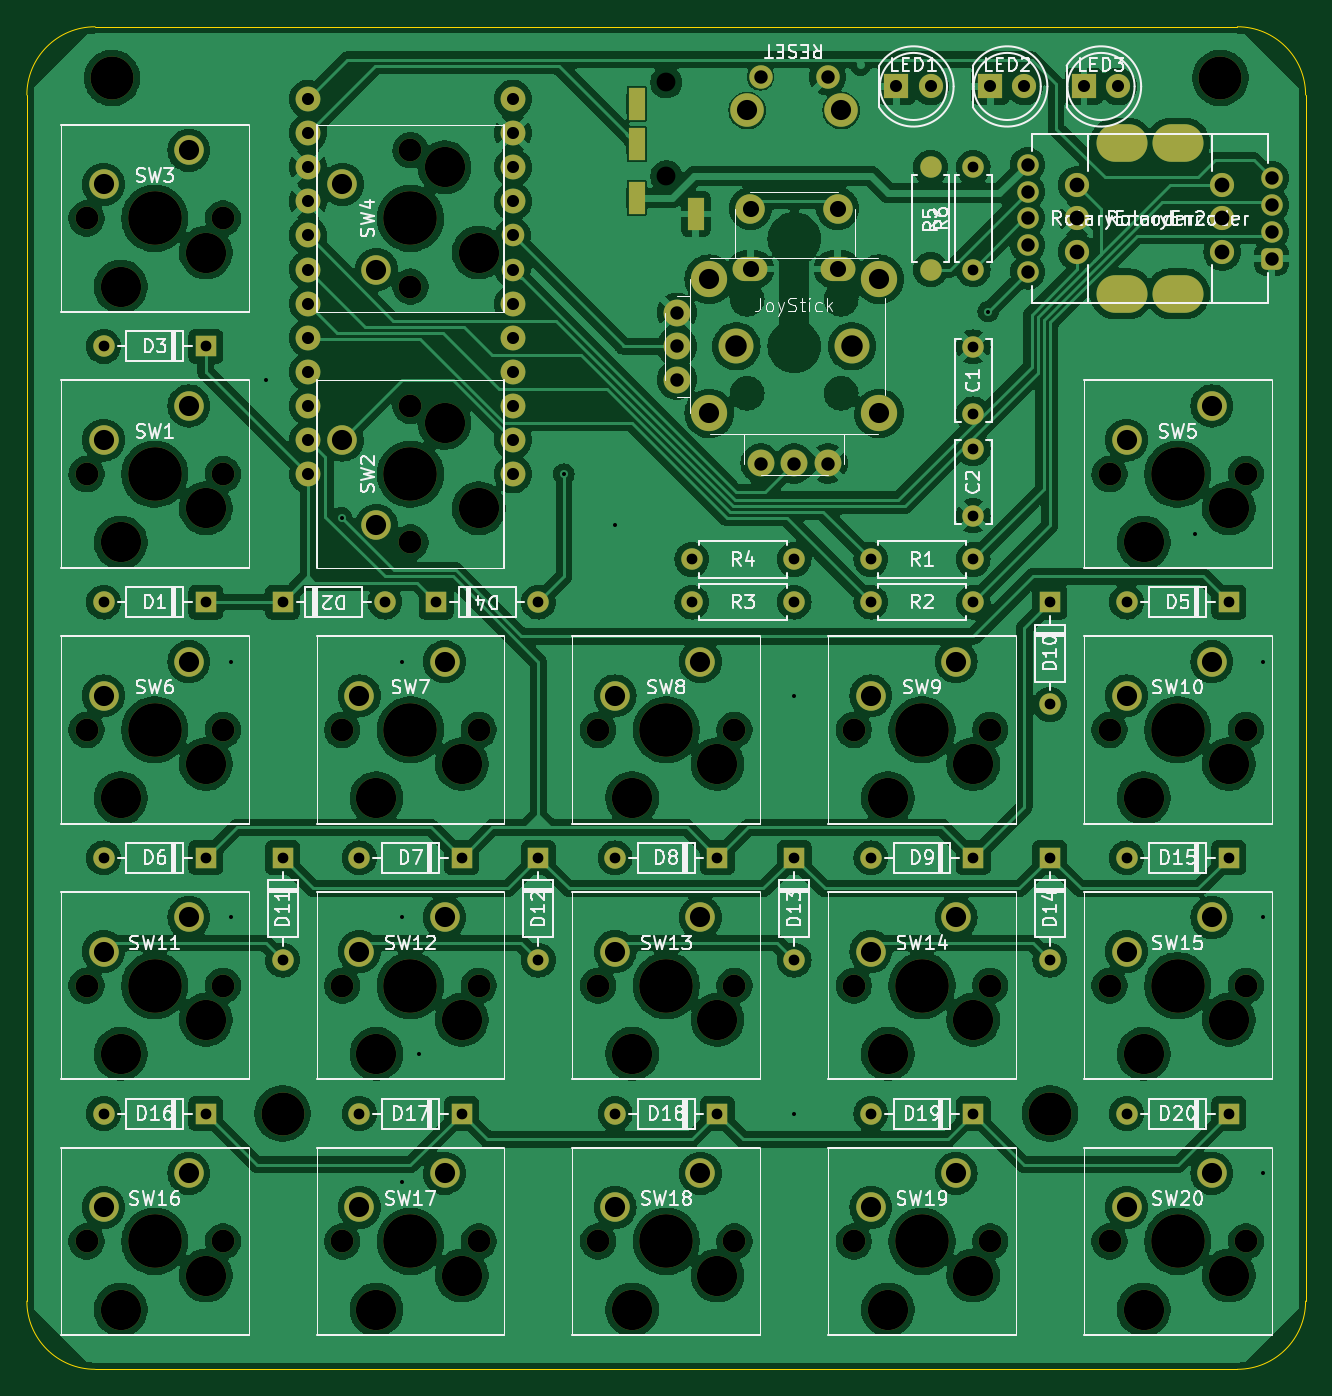
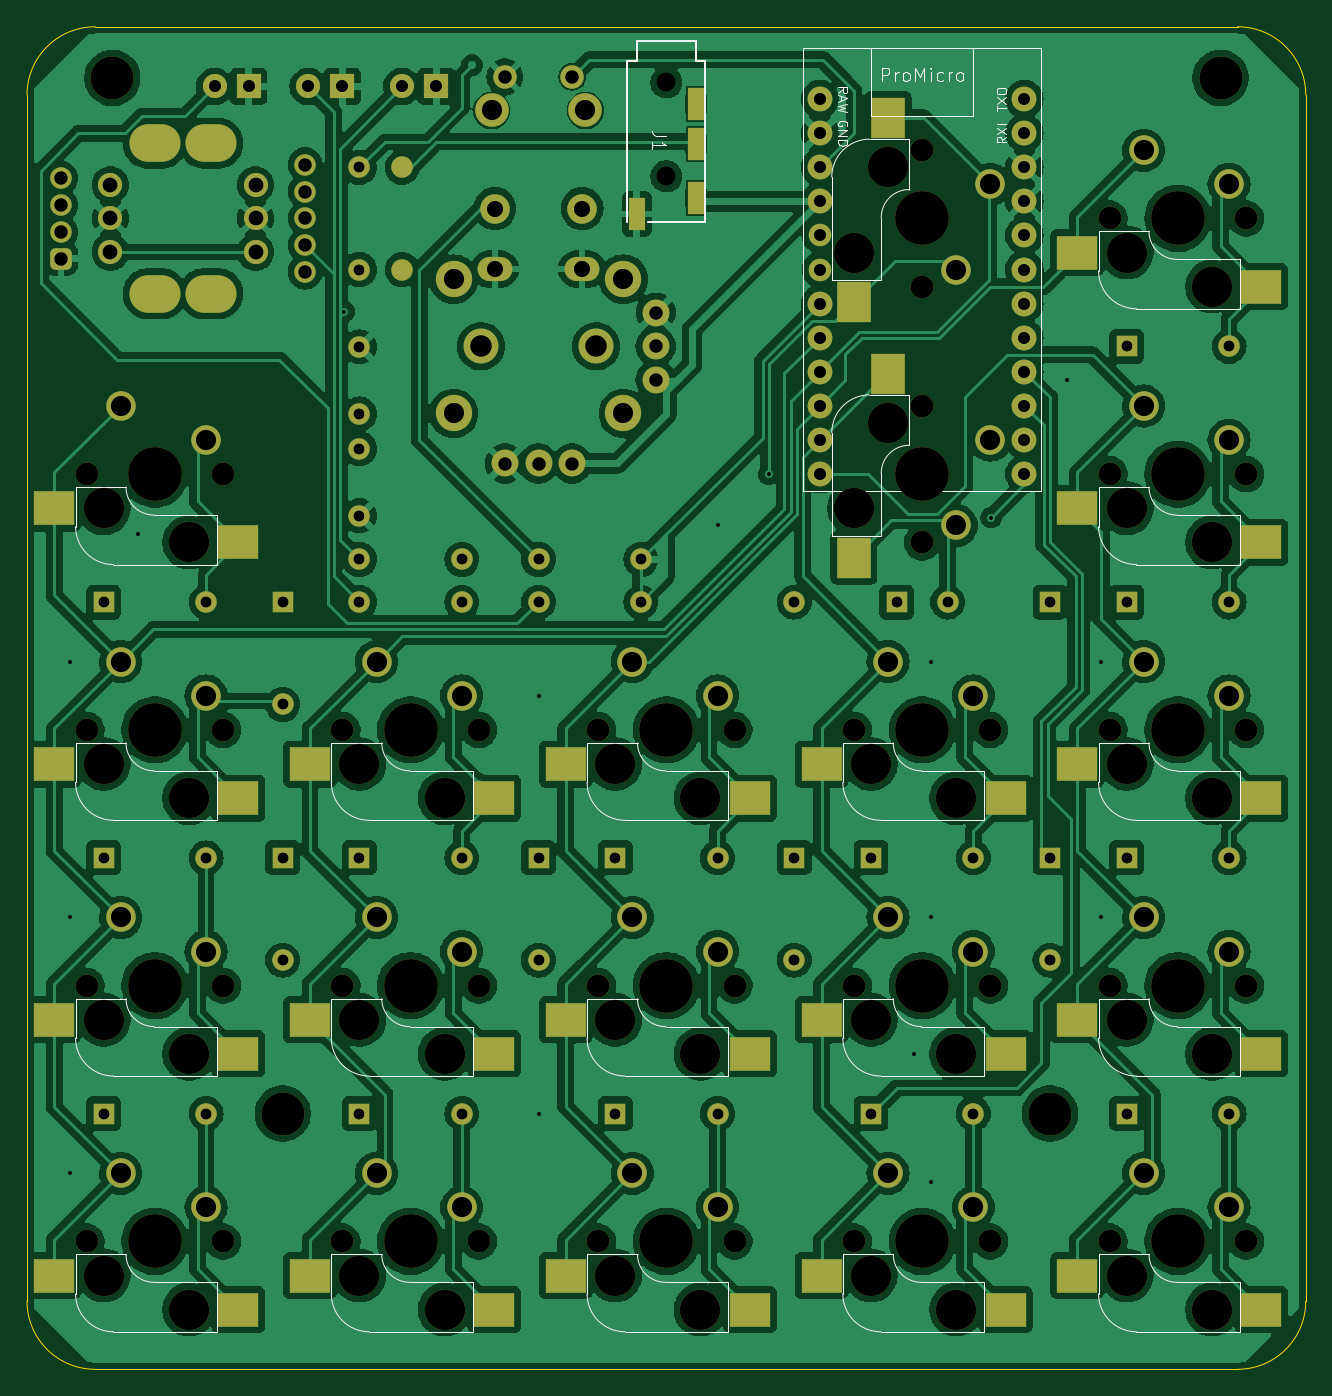
Circuit board: 9 layer files. Board 95.2 x 100.0 mm.
- bottom_copper: JoySmall20-B_Cu.gbr (424468 bytes)
- bottom_mask: JoySmall20-B_Mask.gbr (11965 bytes)
- bottom_silk: JoySmall20-B_Silkscreen.gbr (17605 bytes)
- outline: JoySmall20-Edge_Cuts.gbr (994 bytes)
- top_copper: JoySmall20-F_Cu.gbr (443044 bytes)
- top_mask: JoySmall20-F_Mask.gbr (10699 bytes)
- top_silk: JoySmall20-F_Silkscreen.gbr (121607 bytes)
- drill: JoySmall20-NPTH.drl (2286 bytes)
- drill: JoySmall20-PTH.drl (4080 bytes)

=== bottom_copper: JoySmall20-B_Cu.gbr (424468 bytes, source omitted) ===
=== bottom_mask: JoySmall20-B_Mask.gbr (11965 bytes, source omitted) ===
=== bottom_silk: JoySmall20-B_Silkscreen.gbr (17605 bytes, source omitted) ===
=== outline: JoySmall20-Edge_Cuts.gbr ===
%TF.GenerationSoftware,KiCad,Pcbnew,8.0.3*%
%TF.CreationDate,2025-03-24T17:59:13+09:00*%
%TF.ProjectId,small_keyboard_v2_1,736d616c-6c5f-46b6-9579-626f6172645f,rev?*%
%TF.SameCoordinates,Original*%
%TF.FileFunction,Profile,NP*%
%FSLAX46Y46*%
G04 Gerber Fmt 4.6, Leading zero omitted, Abs format (unit mm)*
G04 Created by KiCad (PCBNEW 8.0.3) date 2025-03-24 17:59:13*
%MOMM*%
%LPD*%
G01*
G04 APERTURE LIST*
%TA.AperFunction,Profile*%
%ADD10C,0.050000*%
%TD*%
G04 APERTURE END LIST*
D10*
X37460000Y-190670000D02*
G75*
G02*
X32380000Y-185590000I0J5080000D01*
G01*
X122550000Y-90670000D02*
X37460000Y-90670000D01*
X127630000Y-185590000D02*
G75*
G02*
X122550000Y-190670000I-5080000J0D01*
G01*
X32380000Y-185590000D02*
X32380000Y-95750000D01*
X32380000Y-95750000D02*
G75*
G02*
X37460000Y-90670000I5080000J0D01*
G01*
X127630000Y-185590000D02*
X127630000Y-95750000D01*
X122550000Y-90670000D02*
G75*
G02*
X127630000Y-95750000I0J-5080000D01*
G01*
X122550000Y-190670000D02*
X37460000Y-190670000D01*
M02*

=== top_copper: JoySmall20-F_Cu.gbr (443044 bytes, source omitted) ===
=== top_mask: JoySmall20-F_Mask.gbr (10699 bytes, source omitted) ===
=== top_silk: JoySmall20-F_Silkscreen.gbr (121607 bytes, source omitted) ===
=== drill: JoySmall20-NPTH.drl ===
M48
; DRILL file {KiCad 8.0.3} date 2025-03-22T12:49:48+0900
; FORMAT={-:-/ absolute / inch / decimal}
; #@! TF.CreationDate,2025-03-22T12:49:48+09:00
; #@! TF.GenerationSoftware,Kicad,Pcbnew,8.0.3
; #@! TF.FileFunction,NonPlated,1,2,NPTH
FMAT,2
INCH
; #@! TA.AperFunction,NonPlated,NPTH,ComponentDrill
T1C0.0551
; #@! TA.AperFunction,NonPlated,NPTH,ComponentDrill
T2C0.0669
; #@! TA.AperFunction,NonPlated,NPTH,ComponentDrill
T3C0.1181
; #@! TA.AperFunction,NonPlated,NPTH,ComponentDrill
T4C0.1260
; #@! TA.AperFunction,NonPlated,NPTH,ComponentDrill
T5C0.1575
%
G90
G05
T1
X3.1498Y-3.7327
X3.1498Y-4.0083
T2
X1.4498Y-4.1317
X1.4498Y-4.8817
X1.4498Y-5.6317
X1.4498Y-6.3817
X1.4498Y-7.1317
X1.8498Y-4.1317
X1.8498Y-4.8817
X1.8498Y-5.6317
X1.8498Y-6.3817
X1.8498Y-7.1317
X2.1998Y-5.6317
X2.1998Y-6.3817
X2.1998Y-7.1317
X2.3998Y-3.9317
X2.3998Y-4.3317
X2.3998Y-4.6817
X2.3998Y-5.0817
X2.5998Y-5.6317
X2.5998Y-6.3817
X2.5998Y-7.1317
X2.9498Y-5.6317
X2.9498Y-6.3817
X2.9498Y-7.1317
X3.3498Y-5.6317
X3.3498Y-6.3817
X3.3498Y-7.1317
X3.6998Y-5.6317
X3.6998Y-6.3817
X3.6998Y-7.1317
X4.0998Y-5.6317
X4.0998Y-6.3817
X4.0998Y-7.1317
X4.4498Y-4.8817
X4.4498Y-5.6317
X4.4498Y-6.3817
X4.4498Y-7.1317
X4.8498Y-4.8817
X4.8498Y-5.6317
X4.8498Y-6.3817
X4.8498Y-7.1317
T3
X1.5498Y-4.3317
X1.5498Y-5.0817
X1.5498Y-5.8317
X1.5498Y-6.5817
X1.5498Y-7.3317
X1.7998Y-4.2317
X1.7998Y-4.9817
X1.7998Y-5.7317
X1.7998Y-6.4817
X1.7998Y-7.2317
X2.2998Y-5.8317
X2.2998Y-6.5817
X2.2998Y-7.3317
X2.4998Y-3.9817
X2.4998Y-4.7317
X2.5498Y-5.7317
X2.5498Y-6.4817
X2.5498Y-7.2317
X2.5998Y-4.2317
X2.5998Y-4.9817
X3.0498Y-5.8317
X3.0498Y-6.5817
X3.0498Y-7.3317
X3.2998Y-5.7317
X3.2998Y-6.4817
X3.2998Y-7.2317
X3.7998Y-5.8317
X3.7998Y-6.5817
X3.7998Y-7.3317
X4.0498Y-5.7317
X4.0498Y-6.4817
X4.0498Y-7.2317
X4.5498Y-5.0817
X4.5498Y-5.8317
X4.5498Y-6.5817
X4.5498Y-7.3317
X4.7998Y-4.9817
X4.7998Y-5.7317
X4.7998Y-6.4817
X4.7998Y-7.2317
T4
X1.5248Y-3.7197
X2.0248Y-6.7567
X4.2748Y-6.7567
X4.7748Y-3.7197
T5
X1.6498Y-4.1317
X1.6498Y-4.8817
X1.6498Y-5.6317
X1.6498Y-6.3817
X1.6498Y-7.1317
X2.3998Y-4.1317
X2.3998Y-4.8817
X2.3998Y-5.6317
X2.3998Y-6.3817
X2.3998Y-7.1317
X3.1498Y-5.6317
X3.1498Y-6.3817
X3.1498Y-7.1317
X3.8998Y-5.6317
X3.8998Y-6.3817
X3.8998Y-7.1317
X4.6498Y-4.8817
X4.6498Y-5.6317
X4.6498Y-6.3817
X4.6498Y-7.1317
M30

=== drill: JoySmall20-PTH.drl ===
M48
; DRILL file {KiCad 8.0.3} date 2025-03-22T12:49:48+0900
; FORMAT={-:-/ absolute / inch / decimal}
; #@! TF.CreationDate,2025-03-22T12:49:48+09:00
; #@! TF.GenerationSoftware,Kicad,Pcbnew,8.0.3
; #@! TF.FileFunction,Plated,1,2,PTH
FMAT,2
INCH
; #@! TA.AperFunction,Plated,PTH,ViaDrill
T1C0.0118
; #@! TA.AperFunction,Plated,PTH,ComponentDrill
T2C0.0236
; #@! TA.AperFunction,Plated,PTH,ComponentDrill
T3C0.0315
; #@! TA.AperFunction,Plated,PTH,ComponentDrill
T4C0.0354
; #@! TA.AperFunction,Plated,PTH,ComponentDrill
T5C0.0394
; #@! TA.AperFunction,Plated,PTH,ComponentDrill
T6C0.0433
; #@! TA.AperFunction,Plated,PTH,ComponentDrill
T7C0.0472
; #@! TA.AperFunction,Plated,PTH,ComponentDrill
T8C0.0591
; #@! TA.AperFunction,Plated,PTH,ComponentDrill
T9C0.0630
; #@! TA.AperFunction,Plated,PTH,ComponentDrill
T10C0.0787
%
G90
G05
T1
X1.8748Y-5.4317
X1.8748Y-6.1817
X1.9748Y-4.6067
X2.1976Y-5.0089
X2.3748Y-5.4317
X2.3748Y-6.1817
X2.3748Y-6.9567
X2.4248Y-6.5817
X2.8498Y-4.8817
X2.9998Y-5.0317
X3.5248Y-5.5317
X3.5248Y-6.7567
X4.0938Y-4.4048
X4.6998Y-5.0567
X4.8998Y-5.4317
X4.8998Y-6.1817
X4.8998Y-6.9317
T3
X1.4998Y-4.5067
X1.4998Y-5.2567
X1.4998Y-6.0067
X1.4998Y-6.7567
X1.7998Y-4.5067
X1.7998Y-5.2567
X1.7998Y-6.0067
X1.7998Y-6.7567
X2.0248Y-5.2567
X2.0248Y-6.0067
X2.0248Y-6.3067
X2.2498Y-6.0067
X2.2498Y-6.7567
X2.3248Y-5.2567
X2.4748Y-5.2567
X2.5498Y-6.0067
X2.5498Y-6.7567
X2.7748Y-5.2567
X2.7748Y-6.0067
X2.7748Y-6.3067
X2.9998Y-6.0067
X2.9998Y-6.7567
X3.2248Y-5.1317
X3.2248Y-5.2567
X3.2998Y-6.0067
X3.2998Y-6.7567
X3.5248Y-5.1317
X3.5248Y-5.2567
X3.5248Y-6.0067
X3.5248Y-6.3067
X3.7498Y-5.1317
X3.7498Y-5.2567
X3.7498Y-6.0067
X3.7498Y-6.7567
X4.0498Y-3.9817
X4.0498Y-4.2817
X4.0498Y-4.5083
X4.0498Y-4.7051
X4.0498Y-4.8067
X4.0498Y-5.0035
X4.0498Y-5.1317
X4.0498Y-5.2567
X4.0498Y-6.0067
X4.0498Y-6.7567
X4.2748Y-5.2567
X4.2748Y-5.5567
X4.2748Y-6.0067
X4.2748Y-6.3067
X4.4998Y-5.2567
X4.4998Y-6.0067
X4.4998Y-6.7567
X4.7998Y-5.2567
X4.7998Y-6.0067
X4.7998Y-6.7567
T4
X2.0998Y-3.7817
X2.0998Y-3.8817
X2.0998Y-3.9817
X2.0998Y-4.0817
X2.0998Y-4.1817
X2.0998Y-4.2817
X2.0998Y-4.3817
X2.0998Y-4.4817
X2.0998Y-4.5817
X2.0998Y-4.6817
X2.0998Y-4.7817
X2.0998Y-4.8817
X2.6998Y-3.7817
X2.6998Y-3.8817
X2.6998Y-3.9817
X2.6998Y-4.0817
X2.6998Y-4.1817
X2.6998Y-4.2817
X2.6998Y-4.3817
X2.6998Y-4.4817
X2.6998Y-4.5817
X2.6998Y-4.6817
X2.6998Y-4.7817
X2.6998Y-4.8817
X3.8248Y-3.7447
X3.9248Y-3.7447
X4.0998Y-3.7447
X4.1998Y-3.7447
X4.3748Y-3.7447
X4.4748Y-3.7447
T5
X3.1811Y-4.4083
X3.1811Y-4.5067
X3.1811Y-4.6051
X3.4264Y-3.7167
X3.4264Y-4.8504
X3.5248Y-4.8504
X3.6232Y-3.7167
X3.6232Y-4.8504
X4.2094Y-3.9742
X4.2094Y-4.053
X4.2094Y-4.1317
X4.2094Y-4.2104
X4.2094Y-4.2892
X4.9254Y-4.0136
X4.9254Y-4.0923
X4.9254Y-4.1711
X4.9254Y-4.2498
T6
X4.3545Y-4.0333
X4.3545Y-4.1317
X4.3545Y-4.2301
X4.7803Y-4.0333
X4.7803Y-4.1317
X4.7803Y-4.2301
T7
X3.3969Y-4.1031
X3.3969Y-4.2803
X3.6528Y-4.1031
X3.6528Y-4.2803
T8
X1.4998Y-4.0317
X1.4998Y-4.7817
X1.4998Y-5.5317
X1.4998Y-6.2817
X1.4998Y-7.0317
X1.7498Y-3.9317
X1.7498Y-4.6817
X1.7498Y-5.4317
X1.7498Y-6.1817
X1.7498Y-6.9317
X2.1998Y-4.0317
X2.1998Y-4.7817
X2.2498Y-5.5317
X2.2498Y-6.2817
X2.2498Y-7.0317
X2.2998Y-4.2817
X2.2998Y-5.0317
X2.4998Y-5.4317
X2.4998Y-6.1817
X2.4998Y-6.9317
X2.9998Y-5.5317
X2.9998Y-6.2817
X2.9998Y-7.0317
X3.2498Y-5.4317
X3.2498Y-6.1817
X3.2498Y-6.9317
X3.2758Y-4.3098
X3.2758Y-4.7035
X3.387Y-3.8151
X3.6626Y-3.8151
X3.7498Y-5.5317
X3.7498Y-6.2817
X3.7498Y-7.0317
X3.7738Y-4.3098
X3.7738Y-4.7035
X3.9998Y-5.4317
X3.9998Y-6.1817
X3.9998Y-6.9317
X4.4998Y-4.7817
X4.4998Y-5.5317
X4.4998Y-6.2817
X4.4998Y-7.0317
X4.7498Y-4.6817
X4.7498Y-5.4317
X4.7498Y-6.1817
X4.7498Y-6.9317
T9
X3.3555Y-4.5067
X3.6941Y-4.5067
T2
G00X3.0632Y-3.8154
M15
G01X3.0632Y-3.776
M16
G05
G00X3.0632Y-3.9335
M15
G01X3.0632Y-3.8941
M16
G05
G00X3.0632Y-4.0909
M15
G01X3.0632Y-4.0516
M16
G05
G00X3.2364Y-4.1382
M15
G01X3.2364Y-4.0988
M16
G05
T10
G00X4.4693Y-3.9112
M15
G01X4.5008Y-3.9112
M16
G05
G00X4.5008Y-4.3522
M15
G01X4.4693Y-4.3522
M16
G05
G00X4.6341Y-3.9112
M15
G01X4.6656Y-3.9112
M16
G05
G00X4.6656Y-4.3522
M15
G01X4.6341Y-4.3522
M16
G05
M30

